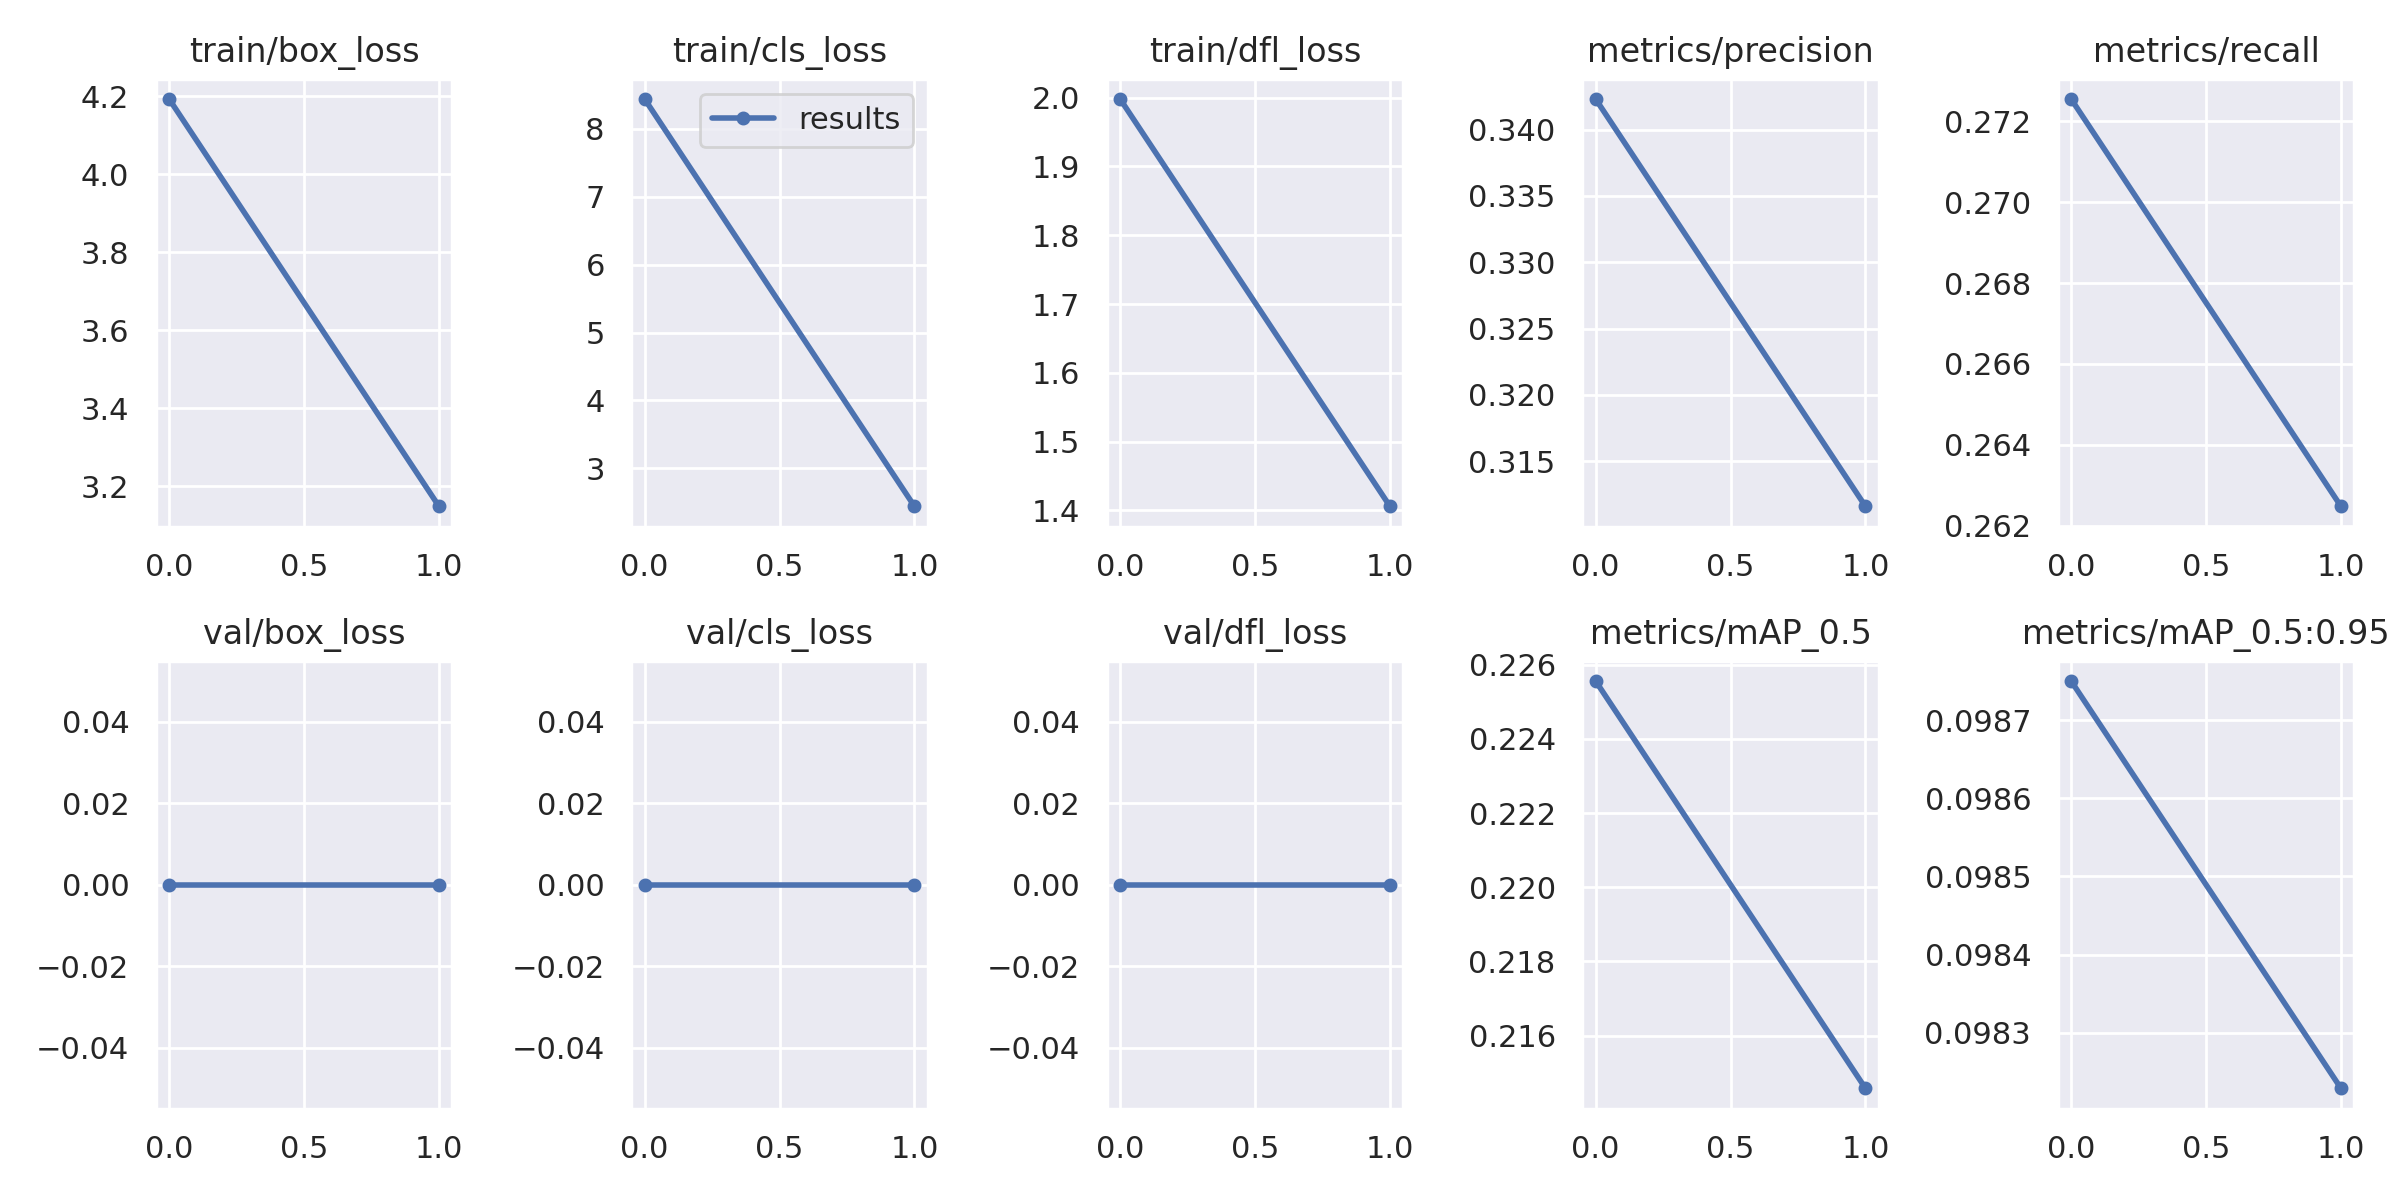

Source data for this figure (header and first rows):
epoch, train/box_loss, train/cls_loss, train/dfl_loss, metrics/precision, metrics/recall, metrics/mAP_0.5, metrics/mAP_0.5:0.95, val/box_loss, val/cls_loss, val/dfl_loss, x/lr0, x/lr1, x/lr2
0, 4.193, 8.434, 1.998, 0.3423, 0.2726, 0.2256, 0.09875, 0, 0, 0, 0.07008, 0.003325, 0.003325
1, 3.149, 2.445, 1.406, 0.3116, 0.2625, 0.2146, 0.09823, 0, 0, 0, 0.03678, 0.003362, 0.003362
